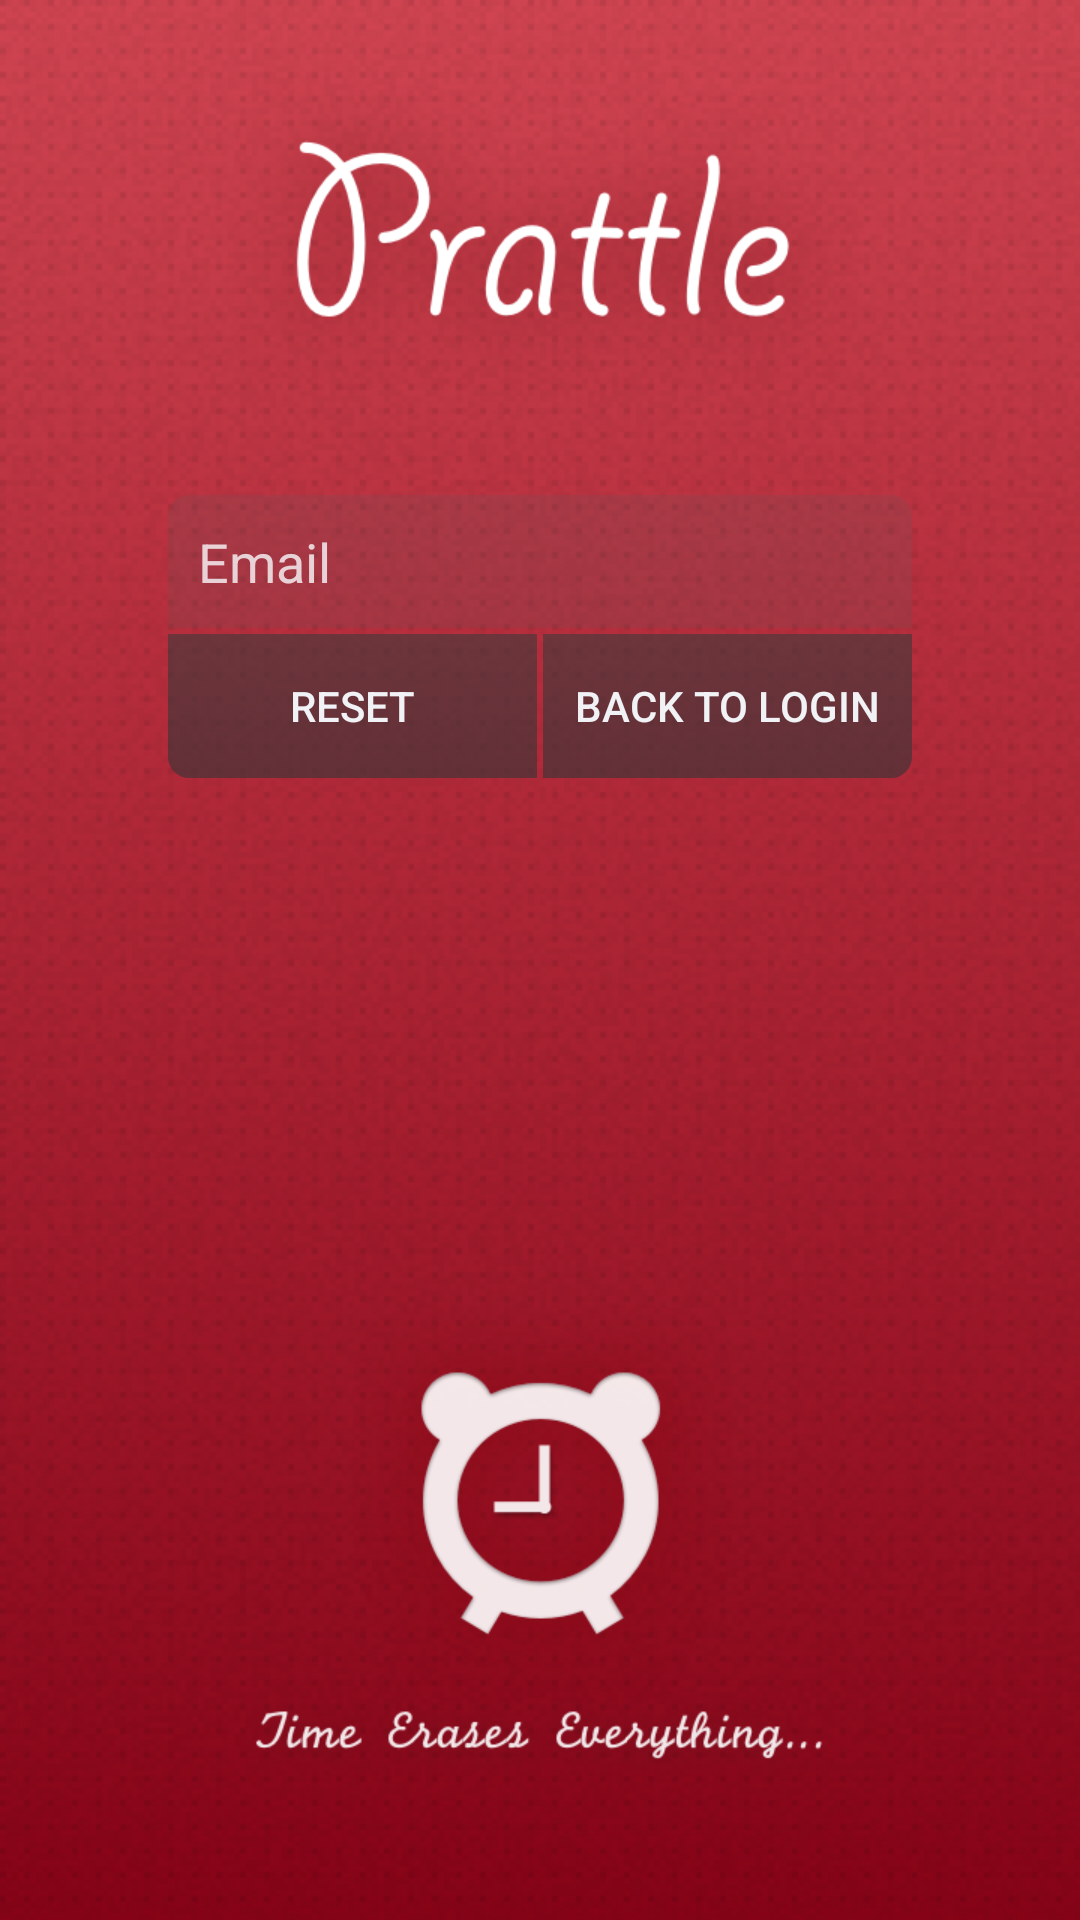

Here is an Android app screen rendered from its layout file. Give the layout XML and the strings, colors and styles it references.
<!-- AndroidManifest.xml: activity theme Theme.AppCompat.Light.NoActionBar -->
<!-- res/layout/activity_retrieve_account.xml -->
<RelativeLayout xmlns:android="http://schemas.android.com/apk/res/android"
                xmlns:tools="http://schemas.android.com/tools"
                android:layout_width="match_parent"
                android:layout_height="match_parent"
                android:paddingLeft="@dimen/activity_horizontal_margin"
                android:paddingRight="@dimen/activity_horizontal_margin"
                android:paddingBottom="@dimen/activity_vertical_margin"
                tools:context="mtolhuys.com.prattle.RetrieveAccountActivity"
                android:background="@drawable/prattle_login">

    <EditText
        android:layout_width="match_parent"
        android:layout_height="wrap_content"
        android:inputType="textEmailAddress"
        android:background="@drawable/rounded_textfield_top"
        android:hint="@string/email_hint"
        android:id="@+id/emailField"
        android:layout_marginTop="165dp"
        android:layout_marginLeft="@dimen/textfields_horizontal_margin"
        android:layout_marginRight="@dimen/textfields_horizontal_margin"
        android:layout_marginBottom="2dp"
        android:paddingTop="10dp"
        android:paddingBottom="10dp"
        android:paddingLeft="10dp"
        android:ems="10"
        android:textColor="#fff1f2f5"
        android:textColorHint="#c9fbfcff"
        android:singleLine="true"
        android:layout_alignParentLeft="true"
        android:layout_alignParentStart="true"
        android:autoText="true"
        />

    <LinearLayout
        android:orientation="horizontal"
        android:layout_width="match_parent"
        android:layout_height="wrap_content"
        android:layout_marginLeft="@dimen/textfields_horizontal_margin"
        android:layout_marginRight="@dimen/textfields_horizontal_margin"
        android:weightSum="2"
        android:layout_below="@+id/emailField"
        android:layout_centerHorizontal="true"
        android:measureWithLargestChild="false"
        android:id="@+id/login_signup_buttons">

        <Button
            android:layout_width="match_parent"
            android:layout_height="wrap_content"
            android:id="@+id/validationButton"
            android:background="@drawable/button_left"
            android:layout_marginRight="1dp"
            android:text="@string/reset_button"
            android:layout_weight="1"
            android:layout_gravity="center_horizontal"
            android:textColor="#fff1f2f5"/>
        <Button
            android:layout_width="match_parent"
            android:layout_height="wrap_content"
            android:background="@drawable/button_right"
            android:id="@+id/backToLoginButton"
            android:layout_marginLeft="1dp"
            android:text="@string/back_to_login_button"
            android:layout_weight="1"
            android:layout_gravity="center_horizontal"
            android:textColor="#fff1f2f5"/>
    </LinearLayout>

</RelativeLayout>
<!-- resources referenced by this layout -->
<resources>
  <dimen name="activity_horizontal_margin">16dp</dimen>
  <dimen name="activity_vertical_margin">16dp</dimen>
  <dimen name="textfields_horizontal_margin">40dp</dimen>
  <!-- drawable button_left (drawable) -->
  <?xml version="1.0" encoding="utf-8"?>
  <selector xmlns:android="http://schemas.android.com/apk/res/android" >
      <item android:state_pressed="true" >
          <shape android:shape="rectangle"  >
              <corners android:bottomLeftRadius="7dip"/>
              
              <gradient android:angle="-90" android:startColor="#ba3e393b" android:endColor="#ca383436"/>
          </shape>
      </item>
      <item android:state_focused="true">
          <shape android:shape="rectangle"  >
              <corners android:bottomLeftRadius="7dip"/>
              <stroke android:width="1dip" android:color="#ba3e393b" />
              <solid android:color="#ba3e393b"/>
          </shape>
      </item>
      <item >
          <shape android:shape="rectangle"  >
              <corners android:bottomLeftRadius="7dip"/>
              
              <gradient android:angle="-90" android:startColor="#9a3e393b" android:endColor="#a3383436"/>
          </shape>
      </item>
  </selector>
  <!-- drawable button_right (drawable) -->
  <?xml version="1.0" encoding="utf-8"?>
  <selector xmlns:android="http://schemas.android.com/apk/res/android" >
      <item android:state_pressed="true" >
          <shape android:shape="rectangle"  >
              <corners android:bottomRightRadius="7dip"/>
              
              <gradient android:angle="-90" android:startColor="#ba3e393b" android:endColor="#ca383436"/>
          </shape>
      </item>
      <item android:state_focused="true">
          <shape android:shape="rectangle"  >
              <corners android:bottomRightRadius="7dip"/>
              <stroke android:width="1dip" android:color="#ba3e393b" />
              <solid android:color="#ba3e393b"/>
          </shape>
      </item>
      <item >
          <shape android:shape="rectangle"  >
              <corners android:bottomRightRadius="7dip"/>
              
              <gradient android:angle="-90" android:startColor="#9a3e393b" android:endColor="#a3383436"/>
          </shape>
      </item>
  </selector>
  <!-- drawable prattle_login: png bitmap (drawable, 903104 bytes) -->
  <!-- drawable rounded_textfield_top (drawable) -->
  <?xml version="1.0" encoding="utf-8"?>
  <shape xmlns:android="http://schemas.android.com/apk/res/android"
         android:shape="rectangle" android:padding="10dp">
      <solid android:color="#2a4e5a5a"/>
      <corners
          android:topLeftRadius="7dp"
          android:topRightRadius="7dp"/>
  </shape>
  <string name="back_to_login_button">Back to Login</string>
  <string name="email_hint">Email</string>
  <string name="reset_button">Reset</string>
</resources>
